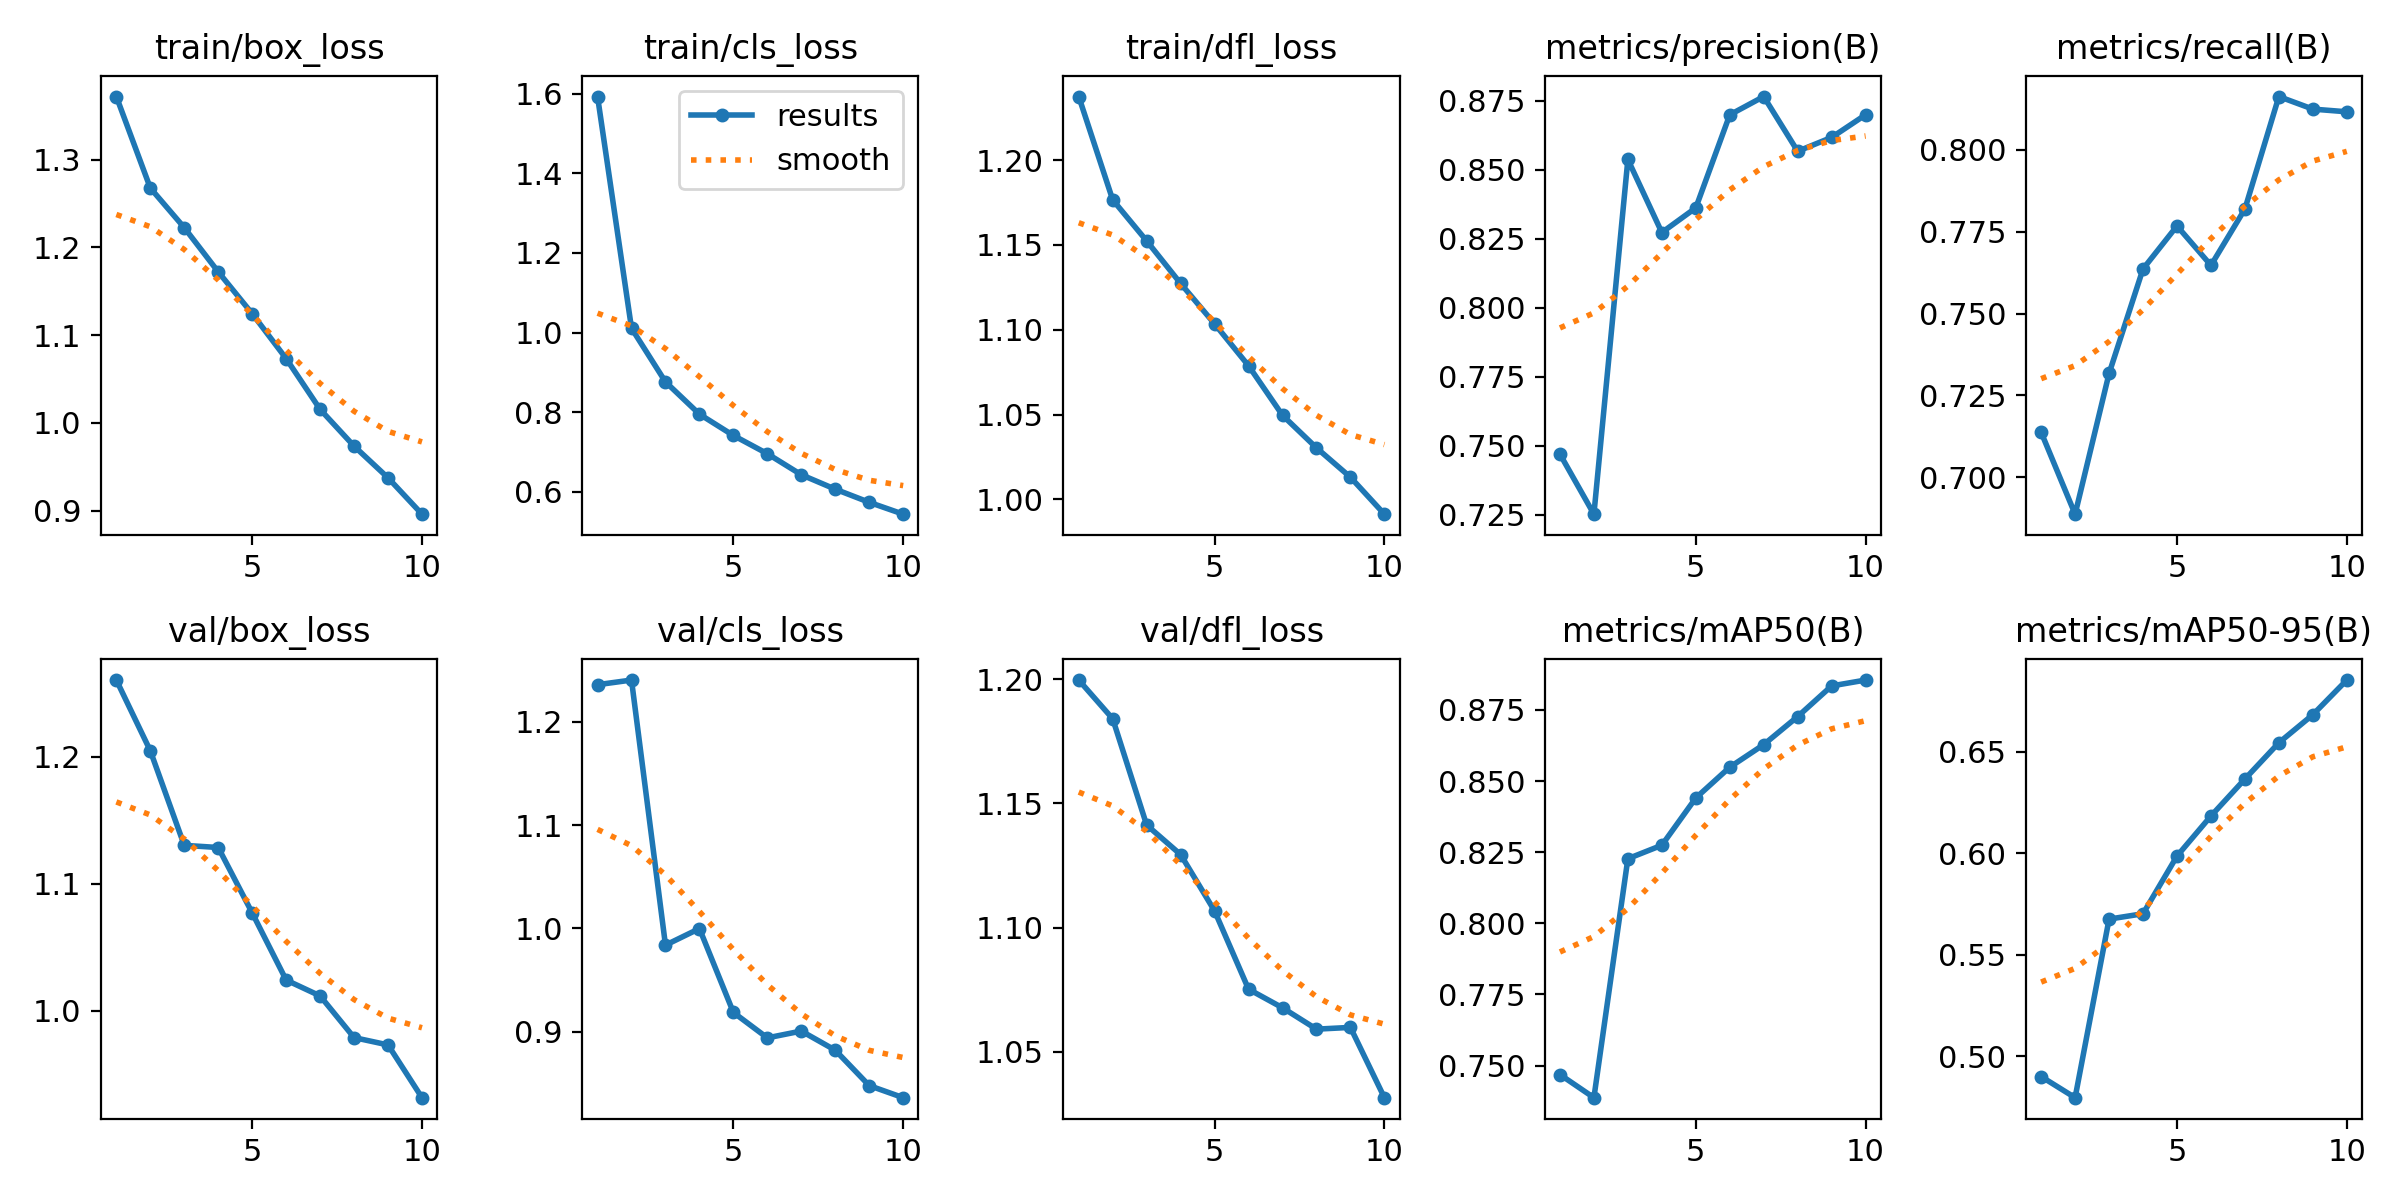

The table this chart was drawn from, first rows:
epoch, train/box_loss, train/cls_loss, train/dfl_loss, metrics/precision(B), metrics/recall(B), metrics/mAP50(B), metrics/mAP50-95(B), val/box_loss, val/cls_loss, val/dfl_loss, lr/pg0, lr/pg1, lr/pg2
1, 1.372, 1.593, 1.238, 0.7469, 0.7138, 0.7469, 0.4899, 1.26, 1.236, 1.2, 0.0004161, 0.0004161, 0.0004161
2, 1.268, 1.011, 1.177, 0.7251, 0.6888, 0.7387, 0.4795, 1.205, 1.24, 1.184, 0.0007503, 0.0007503, 0.0007503
3, 1.223, 0.876, 1.152, 0.8538, 0.7317, 0.8227, 0.5675, 1.13, 0.9837, 1.141, 0.001002, 0.001002, 0.001002
4, 1.172, 0.795, 1.127, 0.8273, 0.7636, 0.8274, 0.5702, 1.129, 0.9998, 1.129, 0.0008787, 0.0008787, 0.0008787
5, 1.125, 0.7414, 1.103, 0.8362, 0.7767, 0.844, 0.5986, 1.077, 0.9185, 1.107, 0.0008787, 0.0008787, 0.0008787
6, 1.073, 0.6956, 1.079, 0.87, 0.7647, 0.8548, 0.6184, 1.024, 0.8939, 1.075, 0.000755, 0.000755, 0.000755
7, 1.015, 0.6427, 1.05, 0.8766, 0.7819, 0.8628, 0.6366, 1.012, 0.9005, 1.068, 0.0006312, 0.0006312, 0.0006312
8, 0.9735, 0.6065, 1.03, 0.8568, 0.8162, 0.8726, 0.6545, 0.9788, 0.8819, 1.059, 0.0005075, 0.0005075, 0.0005075
9, 0.9373, 0.5734, 1.013, 0.8618, 0.8124, 0.8834, 0.6683, 0.973, 0.8476, 1.06, 0.0003837, 0.0003837, 0.0003837
10, 0.8959, 0.5437, 0.9913, 0.87, 0.8115, 0.8855, 0.6854, 0.9315, 0.8359, 1.032, 0.00026, 0.00026, 0.00026
